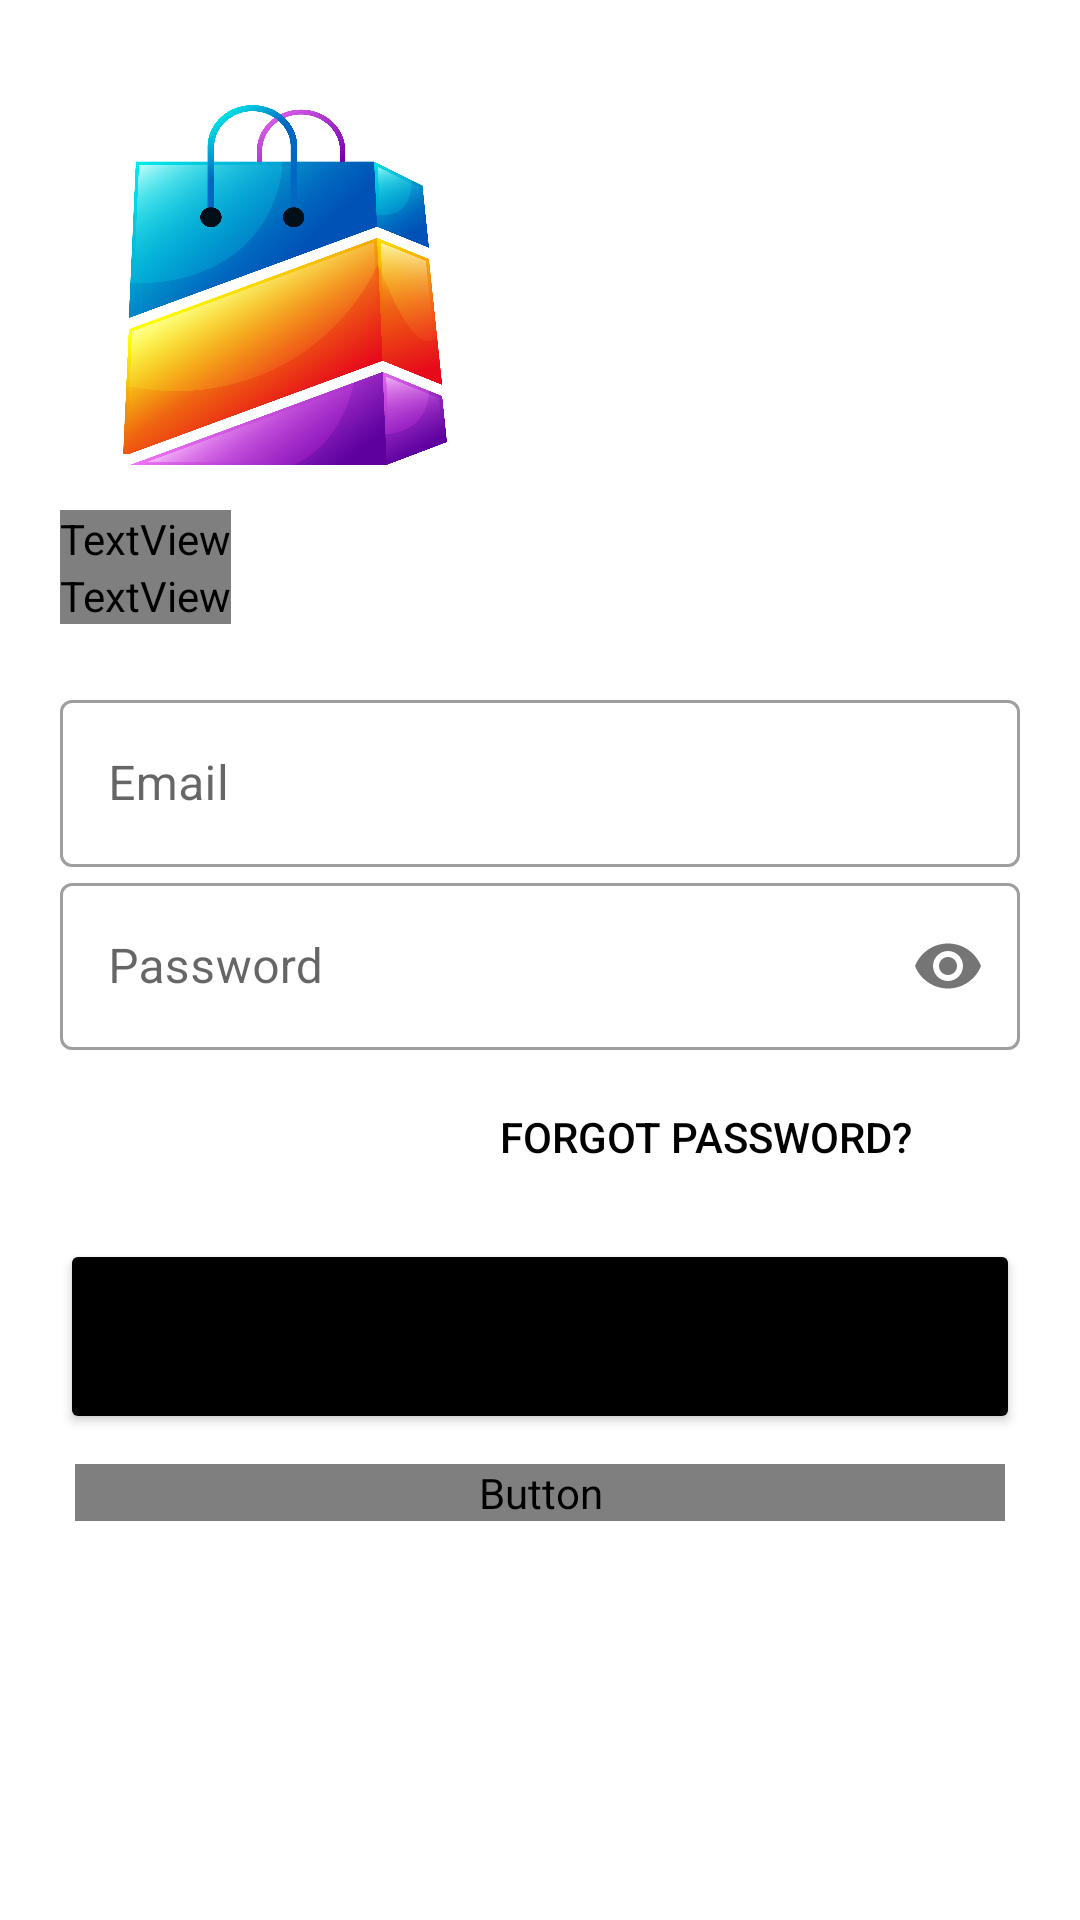

Write the Android layout XML for this screen, with the resource values it uses.
<!-- AndroidManifest.xml: application theme Theme.SplashScreen -->
<!-- res/layout/activity_login.xml -->
<?xml version="1.0" encoding="utf-8"?>
<LinearLayout xmlns:android="http://schemas.android.com/apk/res/android"
    xmlns:app="http://schemas.android.com/apk/res-auto"
    xmlns:tools="http://schemas.android.com/tools"
    android:layout_width="match_parent"
    android:layout_height="match_parent"
    tools:context=".Login_Activity"
    android:orientation="vertical"
    android:background="#fff"
    android:padding="20dp">

    <ImageView
        android:id="@+id/logo_image"
        android:layout_width="150dp"
        android:layout_height="150dp"
        android:paddingLeft="0sp"
        android:paddingTop="15sp"
        android:paddingBottom="15sp"
        android:src="@drawable/logo"
        android:transitionName="logo_image" />

    <TextView
        android:id="@+id/logo_name"
        android:layout_width="wrap_content"
        android:layout_height="wrap_content"
        android:transitionName="logo_text"
        android:fontFamily="@font/bungee"
        android:text="Hello There, Welcome Back"
        android:textSize="40sp"
        android:textColor="#000"/>

    <TextView
        android:id="@+id/slogan_text"
        android:layout_width="wrap_content"
        android:layout_height="wrap_content"
        android:fontFamily="@font/antic"
        android:text="Sign In to Continue"
        android:textSize="18sp"
        android:transitionName="logo_desc"/>
        <LinearLayout
            android:layout_width="match_parent"
            android:layout_height="wrap_content"
            android:layout_marginTop="20dp"
            android:layout_marginBottom="20dp"
            android:orientation="vertical">

            <com.google.android.material.textfield.TextInputLayout
                android:layout_width="match_parent"
                android:layout_height="wrap_content"
                android:id="@+id/email"
                android:hint="Email"
                android:transitionName="email_trans"
                style="@style/Widget.MaterialComponents.TextInputLayout.OutlinedBox">

                <com.google.android.material.textfield.TextInputEditText
                    android:id="@+id/email_addr"
                    android:layout_width="match_parent"
                    android:layout_height="wrap_content"
                    tools:ignore="TouchTargetSizeCheck,SpeakableTextPresentCheck" />
            </com.google.android.material.textfield.TextInputLayout>
            <com.google.android.material.textfield.TextInputLayout
                android:layout_width="match_parent"
                android:layout_height="wrap_content"
                android:id="@+id/password"
                android:hint="Password"
                app:passwordToggleEnabled="true"
                android:transitionName="pass_trans"
                style="@style/Widget.MaterialComponents.TextInputLayout.OutlinedBox">

                <com.google.android.material.textfield.TextInputEditText
                    android:id="@+id/pass_addr"
                    android:layout_width="match_parent"
                    android:layout_height="wrap_content"
                    android:inputType="textPassword"
                    tools:ignore="TouchTargetSizeCheck,SpeakableTextPresentCheck" />
            </com.google.android.material.textfield.TextInputLayout>

            <Button
                android:layout_width="200dp"
                android:layout_height="wrap_content"
                android:layout_gravity="right"
                android:background="#00000000"
                android:elevation="0dp"
                android:text="Forgot Password?"
                android:textColor="#000000"
                android:layout_margin="5dp"/>

            <Button
                android:id="@+id/Login_button"
                android:layout_width="match_parent"
                android:layout_height="65dp"
                android:layout_marginTop="5dp"
                android:layout_marginBottom="5dp"
                android:backgroundTint="@color/black"
                android:onClick="login"
                android:text="GO"
                android:transitionName="go_trans" />

            <Button
                android:id="@+id/signup_button"
                android:layout_width="match_parent"
                android:layout_height="wrap_content"
                android:layout_gravity="right"
                android:layout_margin="5dp"
                android:background="#00000000"
                android:elevation="0dp"
                android:fontFamily="@font/antic"
                android:text="New USer? SIGN UP"
                android:textColor="#000"
                android:transitionName="login_signup_trans"/>





        </LinearLayout>




</LinearLayout>
<!-- resources referenced by this layout -->
<resources>
  <color name="black">#FF000000</color>
  <!-- drawable logo: png bitmap (drawable-hdpi, 731830 bytes) -->
  <style name="Theme.SplashScreen" parent="Theme.MaterialComponents.DayNight.NoActionBar">
          <item name="android:forceDarkAllowed" tools:targetApi="q">false</item>
          
          <item name="colorPrimary">@color/purple_500</item>
          <item name="colorPrimaryVariant">@color/purple_700</item>
          <item name="colorOnPrimary">@color/white</item>
          
          <item name="colorSecondary">@color/teal_200</item>
          <item name="colorSecondaryVariant">@color/teal_700</item>
          <item name="colorOnSecondary">@color/black</item>
          
          <item name="android:statusBarColor" tools:targetApi="l">?attr/colorPrimaryVariant</item>
          
          <item name="android:windowContentTransitions">true</item>
      </style>
  <color name="purple_500">#FF6200EE</color>
  <color name="purple_700">#FF3700B3</color>
  <color name="white">#FFFFFFFF</color>
  <color name="teal_200">#FF03DAC5</color>
  <color name="teal_700">#FF018786</color>
</resources>
